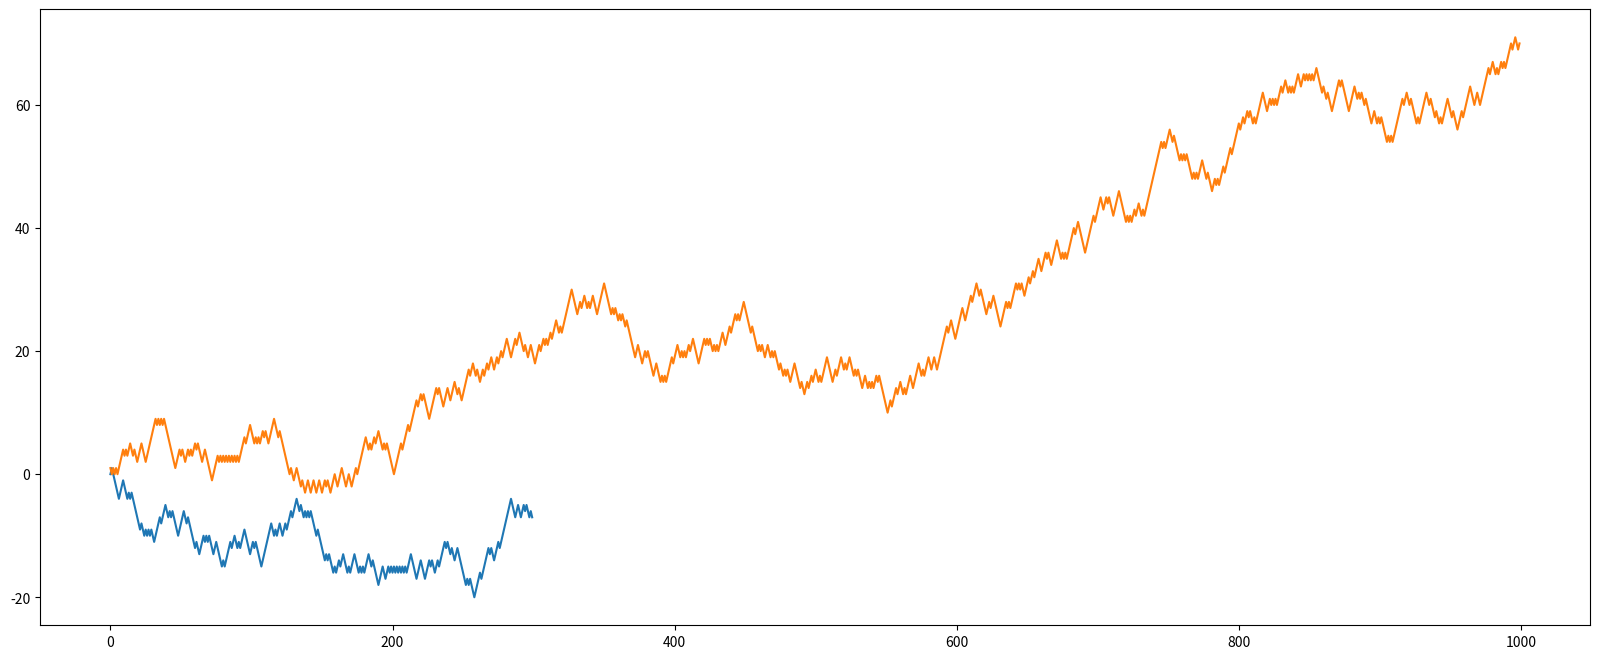

This chart was generated by the following Python code:
import numpy as np

np.random.seed(1234)

np.random.randn(10) #sorteia amostras de uma distribuicao normal com média 0 e desvio-padrao 1 

np.random.randn(10)

import random
position = 0
walk = [position]
steps = 1000
for i in range(steps):
    step = 1 if random.randint(0,1) else -1 
    position += step
    walk.append(position)

import matplotlib.pyplot as plt
plt.rcParams["figure.figsize"] = (20,8)

plt.plot(walk[:300])

nsteps = 1000

draws = np.random.randint(0, 2, size=nsteps)

draws

steps = np.where(draws > 0, 1 , - 1)

steps

walk = steps.cumsum()

plt.plot(walk)

walk.min()

walk.max()





np.abs(walk) >= 10

(np.abs(walk) >= 10).argmax()